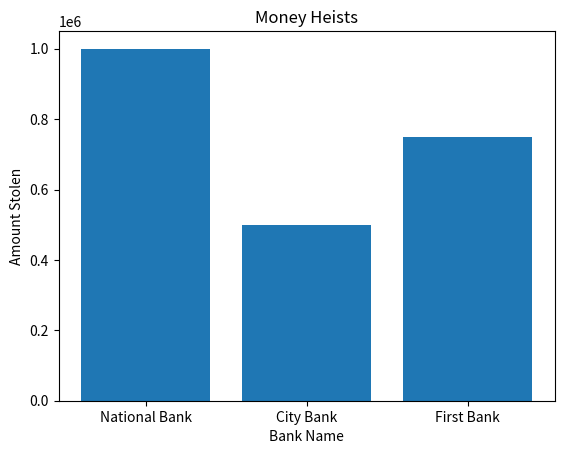

Write Python code to recreate this figure.
import matplotlib.pyplot as plt

class MoneyHeist:
    def __init__(self, bank_name, amount_stolen):
        self.bank_name = bank_name
        self.amount_stolen = amount_stolen
    
    def __str__(self):
        return f"A heist was pulled off at {self.bank_name} and {self.amount_stolen} dollars were stolen!"

heists = [
    MoneyHeist("National Bank", 1000000),
    MoneyHeist("City Bank", 500000),
    MoneyHeist("First Bank", 750000),
]

bank_names = [heist.bank_name for heist in heists]
amounts_stolen = [heist.amount_stolen for heist in heists]

plt.bar(bank_names, amounts_stolen)
plt.xlabel("Bank Name")
plt.ylabel("Amount Stolen")
plt.title("Money Heists")
plt.show()
